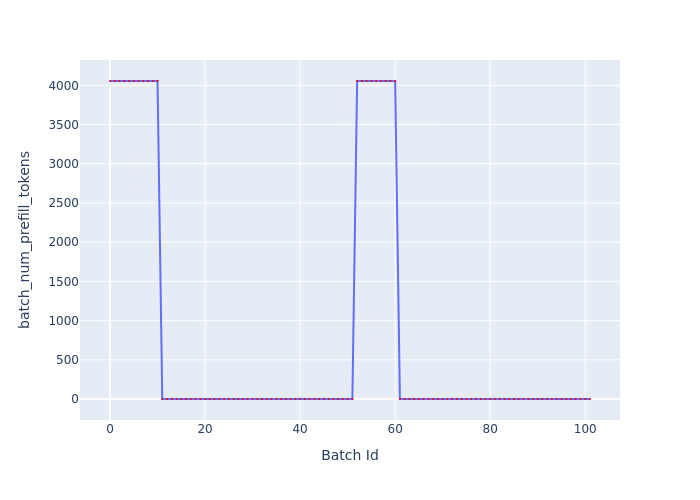

The table this chart was drawn from, first rows:
Batch Id, batch_num_prefill_tokens
0, 4055
1, 4055
2, 4055
3, 4055
4, 4055
5, 4055
6, 4055
7, 4055
8, 4055
9, 4055
10, 4055
11, 0
12, 0
13, 0
14, 0
15, 0
16, 0
17, 0
18, 0
19, 0
20, 0
21, 0
22, 0
23, 0
24, 0
25, 0
26, 0
27, 0
28, 0
29, 0
30, 0
31, 0
32, 0
33, 0
34, 0
35, 0
36, 0
37, 0
38, 0
39, 0
40, 0
41, 0
42, 0
43, 0
44, 0
45, 0
46, 0
47, 0
48, 0
49, 0
50, 0
51, 0
52, 4055
53, 4055
54, 4055
55, 4055
56, 4055
57, 4055
58, 4055
59, 4055
... 42 more rows
